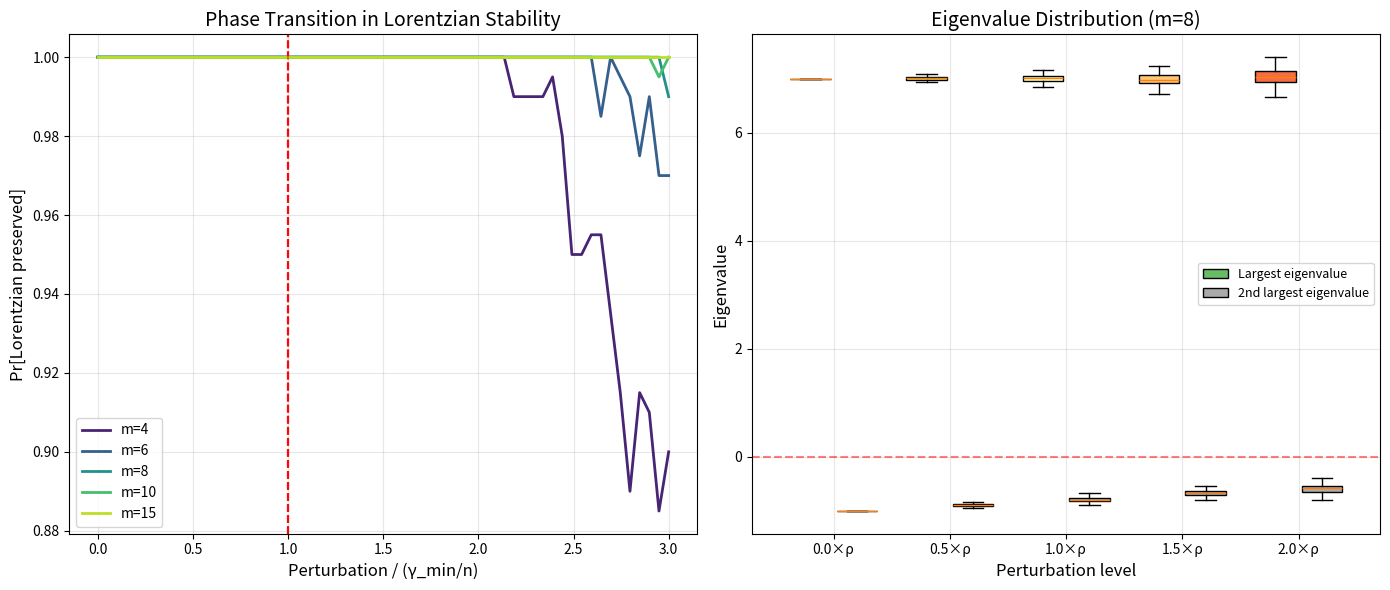

This chart was generated by the following Python code:
#!/usr/bin/env python3
"""
Visualization: Phase Transition in Lorentzian Stability

Shows the sharp phase transition: below γ_min/n perturbation the polynomial
stays Lorentzian; above it, the signature breaks. Illustrates for uniform
matroid Hessians of various dimensions.
"""

import numpy as np
import matplotlib.pyplot as plt

def uniform_leaf_hessian(m):
    return np.ones((m, m)) - np.eye(m)

def is_lorentzian(A, tol=1e-10):
    eigs = np.linalg.eigvalsh(A)
    return int(np.sum(eigs > tol)) <= 1

fig, axes = plt.subplots(1, 2, figsize=(14, 6))

# Left: phase transition curves
m_values = [4, 6, 8, 10, 15]
colors = plt.cm.viridis(np.linspace(0.1, 0.9, len(m_values)))

for m, color in zip(m_values, colors):
    H = uniform_leaf_hessian(m)
    gamma = 1.0  # known spectral gap
    critical = gamma / m  # predicted stability radius

    # Sweep perturbation magnitude
    fractions = np.linspace(0, 3.0, 60)
    stability_probs = []

    for frac in fractions:
        tol_val = frac * critical
        n_stable = 0
        n_trials = 200
        for _ in range(n_trials):
            E = np.random.uniform(-tol_val, tol_val, (m, m))
            E = (E + E.T) / 2
            if is_lorentzian(H + E):
                n_stable += 1
        stability_probs.append(n_stable / n_trials)

    axes[0].plot(fractions, stability_probs, '-', color=color, linewidth=2,
                 label=f'm={m}')
    axes[0].axvline(x=1.0, color='red', linestyle='--', alpha=0.5)

axes[0].set_xlabel('Perturbation / (γ_min/n)', fontsize=12)
axes[0].set_ylabel('Pr[Lorentzian preserved]', fontsize=12)
axes[0].set_title('Phase Transition in Lorentzian Stability', fontsize=14)
axes[0].legend(fontsize=10)
axes[0].grid(True, alpha=0.3)
axes[0].annotate('Universal\nthreshold', xy=(1.0, 0.5), fontsize=10, color='red',
                 ha='center')

# Right: eigenvalue spectrum under perturbation
m = 8
H = uniform_leaf_hessian(m)
critical = 1.0 / m

frac_values = [0, 0.5, 1.0, 1.5, 2.0]
all_eigs = []
labels = []

for frac in frac_values:
    tol_val = frac * critical
    eigs_list = []
    for _ in range(100):
        E = np.random.uniform(-tol_val, tol_val, (m, m))
        E = (E + E.T) / 2
        eigs = np.linalg.eigvalsh(H + E)
        eigs_list.append(eigs)
    all_eigs.append(np.array(eigs_list))
    labels.append(f'{frac:.1f}×ρ')

positions = np.arange(len(frac_values))
bp = axes[1].boxplot([eigs[:, -1] for eigs in all_eigs],
                      positions=positions, widths=0.35,
                      patch_artist=True, showfliers=False)
for patch, color in zip(bp['boxes'], plt.cm.RdYlGn(np.linspace(0.8, 0.2, len(frac_values)))):
    patch.set_facecolor(color)

# Also plot second eigenvalue
bp2 = axes[1].boxplot([eigs[:, -2] for eigs in all_eigs],
                       positions=positions + 0.4, widths=0.35,
                       patch_artist=True, showfliers=False)
for patch in bp2['boxes']:
    patch.set_facecolor('#aaaaaa')

axes[1].axhline(y=0, color='red', linestyle='--', alpha=0.5)
axes[1].set_xticks(positions + 0.2)
axes[1].set_xticklabels(labels)
axes[1].set_xlabel('Perturbation level', fontsize=12)
axes[1].set_ylabel('Eigenvalue', fontsize=12)
axes[1].set_title(f'Eigenvalue Distribution (m={m})', fontsize=14)
axes[1].legend([bp['boxes'][0], bp2['boxes'][0]],
               ['Largest eigenvalue', '2nd largest eigenvalue'], fontsize=9)
axes[1].grid(True, alpha=0.3)

plt.tight_layout()
plt.savefig('perturbation_phase.png', dpi=150, bbox_inches='tight')
print("Saved perturbation_phase.png")
